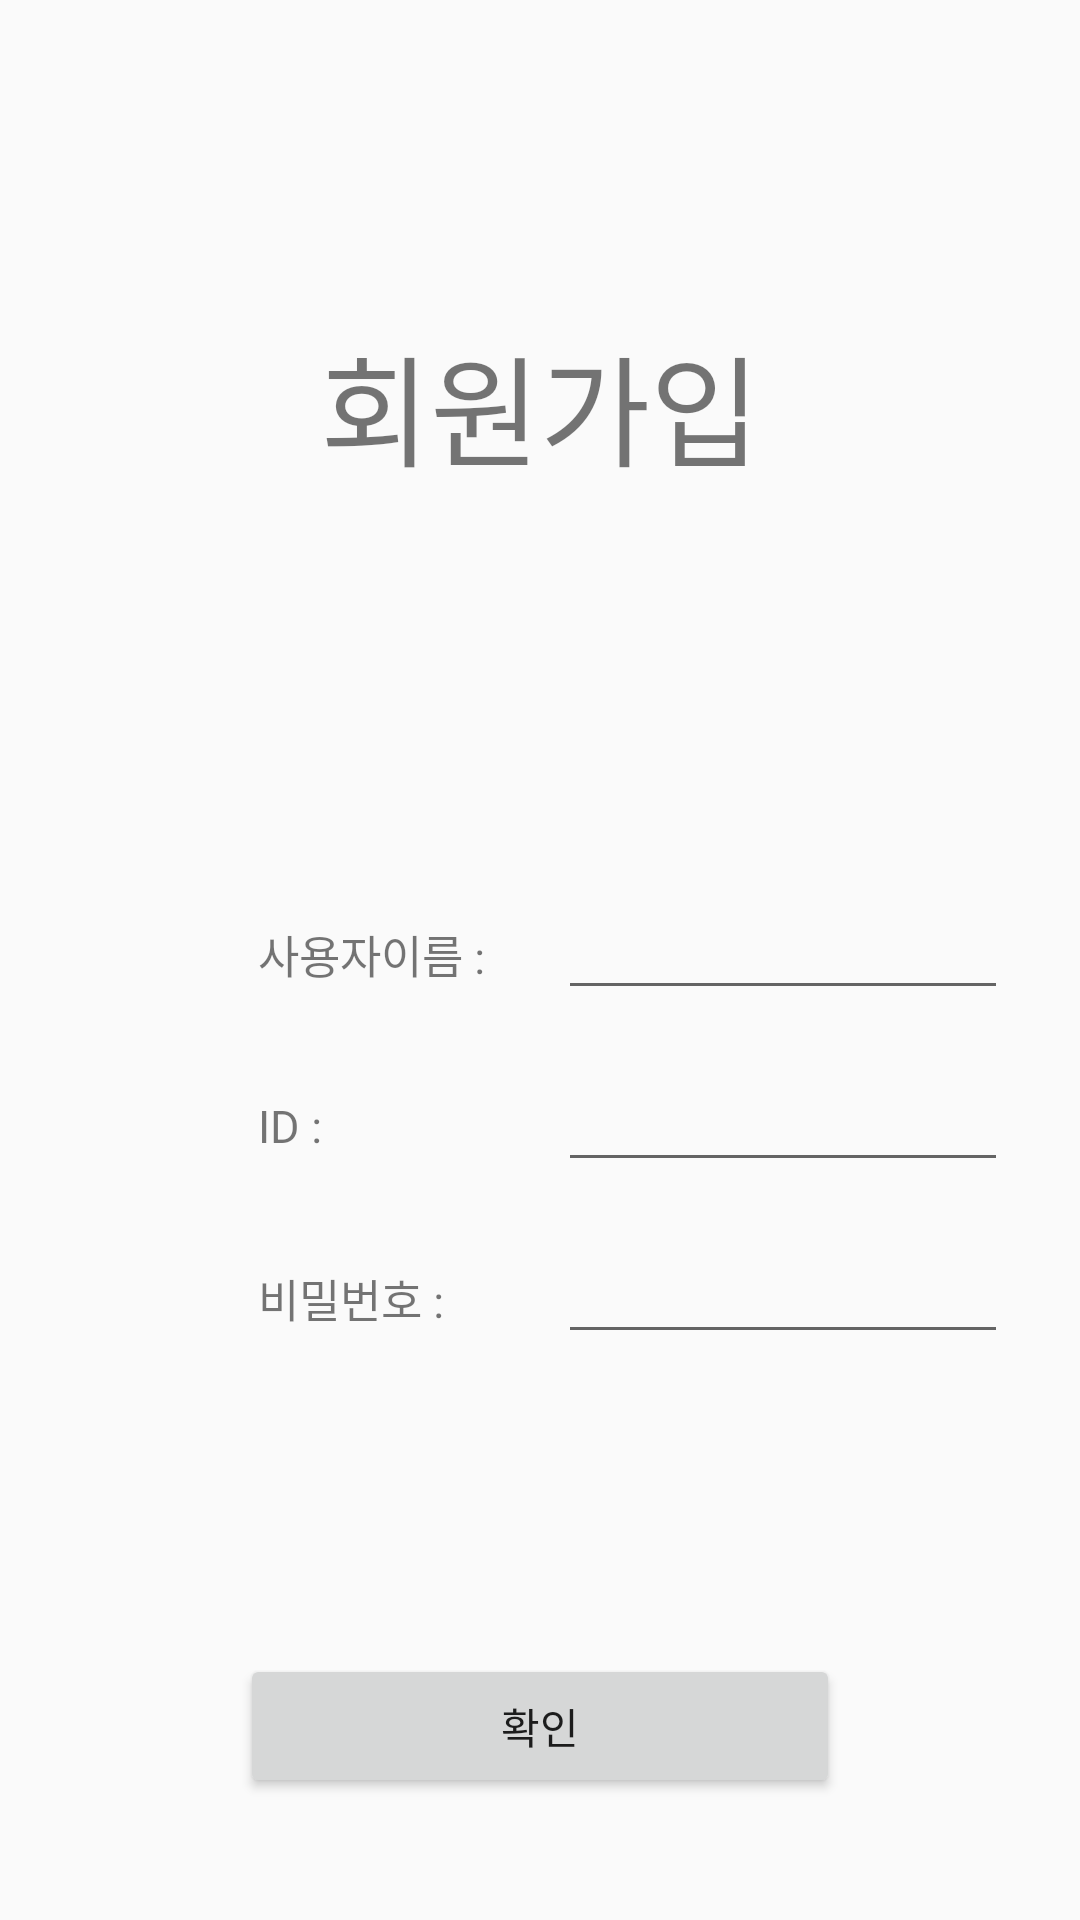

Layout XML and referenced resources for this Android screen:
<!-- AndroidManifest.xml: application theme Theme.AppCompat.Light.NoActionBar -->
<!-- res/layout/activity_signup.xml -->
<?xml version="1.0" encoding="utf-8"?>
<LinearLayout xmlns:android="http://schemas.android.com/apk/res/android"
    android:orientation="vertical"
    android:layout_width="match_parent"
    android:layout_height="match_parent"
    android:paddingLeft="16dp"
    android:paddingRight="16dp"
    android:paddingTop="16dp"
    android:paddingBottom="16dp">

    <TextView
        android:layout_width="wrap_content"
        android:layout_height="wrap_content"
        android:layout_gravity="center_horizontal"
        android:layout_marginTop="90dp"
        android:text="회원가입"
        android:textSize="40sp">
    </TextView>

    <LinearLayout
        android:orientation="horizontal"
        android:layout_width="match_parent"
        android:layout_height="wrap_content"
        android:layout_marginTop="135dp">

        <TextView
            android:layout_width="80dp"
            android:layout_height="wrap_content"
            android:layout_gravity="center"
            android:layout_marginStart="70dp"
            android:text="사용자이름 : "
            android:textSize="15sp">
        </TextView>

        <EditText
            android:id="@+id/txtNewusername"
            android:layout_width="150dp"
            android:layout_height="wrap_content"
            android:layout_marginStart="20dp"
            android:textSize="15sp"
            android:inputType="text"
            android:importantForAutofill="no">
        </EditText>
    </LinearLayout>

    <LinearLayout
        android:orientation="horizontal"
        android:layout_width="match_parent"
        android:layout_height="wrap_content"
        android:layout_marginTop="20dp">

        <TextView
            android:layout_width="80dp"
            android:layout_height="wrap_content"
            android:layout_gravity="center"
            android:layout_marginStart="70dp"
            android:text="ID : "
            android:textSize="15sp">
        </TextView>

        <EditText
            android:id="@+id/txtNewid"
            android:layout_width="150dp"
            android:layout_height="wrap_content"
            android:layout_marginStart="20dp"
            android:textSize="15sp"
            android:inputType="text"
            android:importantForAutofill="no">
        </EditText>
    </LinearLayout>

    <LinearLayout
        android:orientation="horizontal"
        android:layout_width="match_parent"
        android:layout_height="wrap_content"
        android:layout_marginTop="20dp">

        <TextView
            android:layout_width="80dp"
            android:layout_height="wrap_content"
            android:layout_gravity="center"
            android:layout_marginStart="70dp"
            android:text="비밀번호 : "
            android:textSize="15sp">
        </TextView>

        <EditText
            android:id="@+id/txtNewpassword"
            android:layout_width="150dp"
            android:layout_height="wrap_content"
            android:layout_marginStart="20dp"
            android:textSize="15sp"
            android:inputType="textPassword"
            android:importantForAutofill="no">
        </EditText>
    </LinearLayout>

    <Button
        android:id="@+id/btnSignupsubmit"
        android:layout_width="200dp"
        android:layout_height="wrap_content"
        android:layout_gravity="center"
        android:layout_marginTop="100dp"
        android:text="확인">
    </Button>
</LinearLayout>
<!-- resources referenced by this layout -->
<resources>

</resources>
